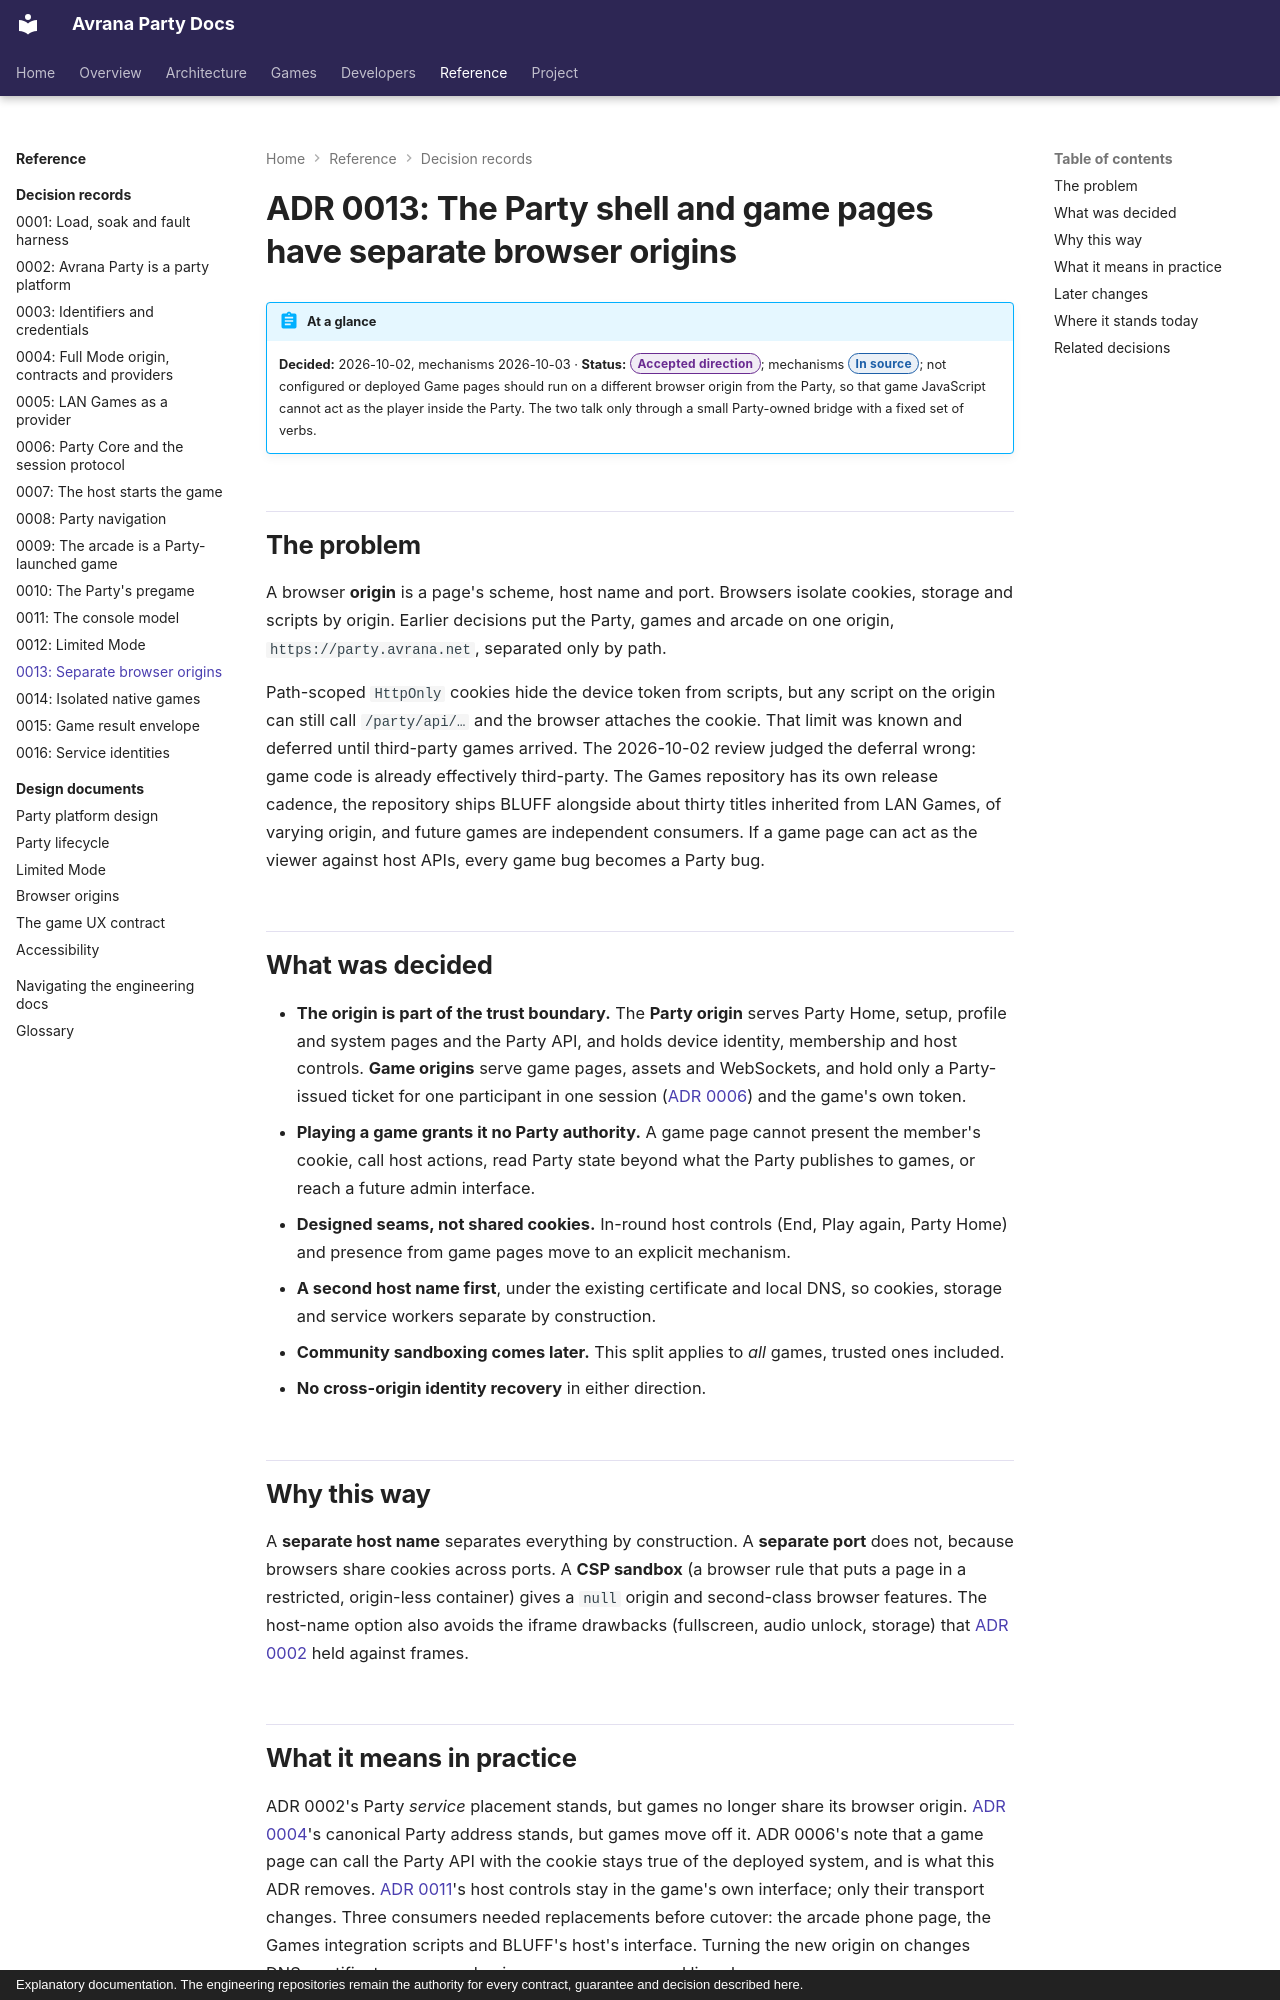

repository: rcnechamkin/avrana-party-docs · page: decisions/0013-party-and-game-browser-origins/index.html · generator: mkdocs · copyright: Explanatory documentation. The engineering repositories remain the authority for every contract, guarantee and decision described here.

---
title: "ADR 0013: Separate browser origins"
description: Why game pages are moving off the Party's browser origin, and how a small bridge frame replaces the shared cookie between them.
sources:
  - avrana-party:docs/adr/0013-party-and-game-browser-origins.md
  - avrana-party:docs/design/BROWSER-ORIGINS.md
  - avrana-party:web/party/bridge.html
  - avrana-party:web/party/lib/bridge.js
  - avrana-party:web/party/bridge/shim.js
  - avrana-party:contracts/vectors/party-bridge.v1.json
  - avrana-party:avrana/party/identity.py
  - avrana-party:avrana/party/service.py
  - avrana-party-games:web/avrana-party-bridge.js
verified: 2026-10-10
---

# ADR 0013: The Party shell and game pages have separate browser origins

!!! abstract "At a glance"
    **Decided:** 2026-10-02, mechanisms 2026-10-03 · **Status:** <span class="avr-badge accepted">Accepted direction</span>; mechanisms <span class="avr-badge source">In source</span>; not configured or deployed
    Game pages should run on a different browser origin from the Party, so that game JavaScript
    cannot act as the player inside the Party. The two talk only through a small Party-owned
    bridge with a fixed set of verbs.

## The problem

A browser **origin** is a page's scheme, host name and port. Browsers isolate cookies, storage and
scripts by origin. Earlier decisions put the Party, games and arcade on one origin,
`https://party.avrana.net`, separated only by path.

Path-scoped `HttpOnly` cookies hide the device token from scripts, but any script on the origin
can still call `/party/api/…` and the browser attaches the cookie. That limit was known and
deferred until third-party games arrived. The 2026-10-02 review judged the deferral wrong: game
code is already effectively third-party. The Games repository has its own release cadence, the
repository ships BLUFF alongside about thirty titles inherited from LAN Games, of varying origin, and future games are independent consumers. If a game page can
act as the viewer against host APIs, every game bug becomes a Party bug.

## What was decided

- **The origin is part of the trust boundary.** The **Party origin** serves Party Home, setup,
  profile and system pages and the Party API, and holds device identity, membership and host
  controls. **Game origins** serve game pages, assets and WebSockets, and hold only a Party-issued
  ticket for one participant in one session ([ADR 0006](0006-party-session-protocol.md)) and the
  game's own token.
- **Playing a game grants it no Party authority.** A game page cannot present the member's
  cookie, call host actions, read Party state beyond what the Party publishes to games, or reach
  a future admin interface.
- **Designed seams, not shared cookies.** In-round host controls (End, Play again, Party Home)
  and presence from game pages move to an explicit mechanism.
- **A second host name first**, under the existing certificate and local DNS, so cookies,
  storage and service workers separate by construction.
- **Community sandboxing comes later.** This split applies to *all* games, trusted ones included.
- **No cross-origin identity recovery** in either direction.

## Why this way

A **separate host name** separates everything by construction. A **separate port** does not,
because browsers share cookies across ports. A **CSP sandbox** (a browser rule that puts a page in a restricted, origin-less container) gives
a `null` origin and
second-class browser features. The host-name option also avoids the iframe drawbacks
(fullscreen, audio unlock, storage) that [ADR 0002](0002-party-platform.md) held against frames.
